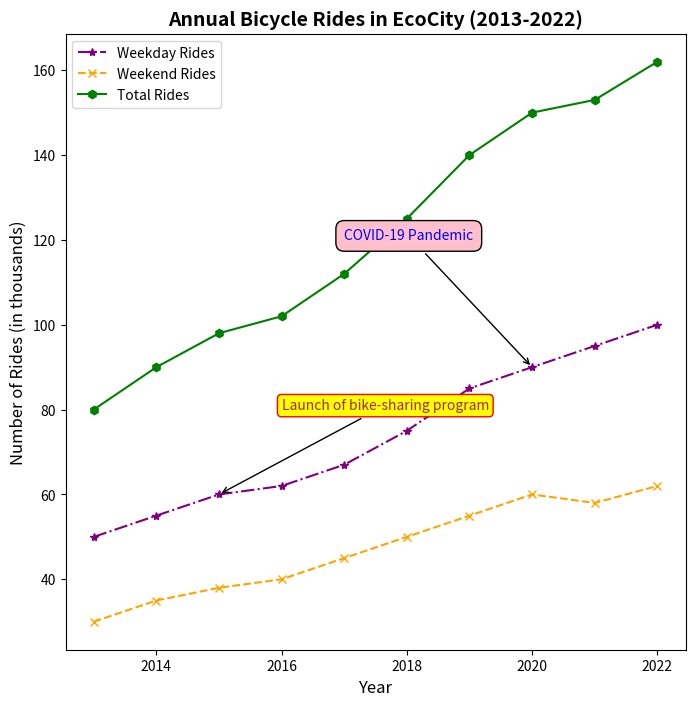

Write Python code to recreate this figure.
import numpy as np
import matplotlib.pyplot as plt

# Data
years = np.array([2013, 2014, 2015, 2016, 2017, 2018, 2019, 2020, 2021, 2022])
weekday_rides = np.array([50, 55, 60, 62, 67, 75, 85, 90, 95, 100])
weekend_rides = np.array([30, 35, 38, 40, 45, 50, 55, 60, 58, 62])
total_rides = weekday_rides + weekend_rides

# Initialize figure
fig, ax1 = plt.subplots(figsize=(8, 8))

# Plot
ax1.plot(years, weekday_rides, marker='*', linestyle='-.', color='purple', label='Weekday Rides')
ax1.plot(years, weekend_rides, marker='x', linestyle='--', color='orange', label='Weekend Rides')
ax1.plot(years, total_rides, marker='h', linestyle='-', color='green', label='Total Rides')

ax1.set_title('Annual Bicycle Rides in EcoCity (2013-2022)', fontsize=14, fontweight='bold')
ax1.set_xlabel('Year', fontsize=12)
ax1.set_ylabel('Number of Rides (in thousands)', fontsize=12)
ax1.legend(loc='best', fontsize=10)
ax1.grid(visible=False)

# Annotations
ax1.annotate('Launch of bike-sharing program', xy=(2015, 60), xytext=(2016, 80),
             bbox=dict(boxstyle='round,pad=0.3', edgecolor='red', facecolor='yellow'),
             arrowprops=dict(facecolor='grey', arrowstyle='->'),
             fontsize=10, color='brown')

ax1.annotate('COVID-19 Pandemic', xy=(2020, 90), xytext=(2017, 120),
             bbox=dict(boxstyle='round,pad=0.6', edgecolor='black', facecolor='pink'),
             arrowprops=dict(facecolor='purple', arrowstyle='->'),
             fontsize=10, color='blue')

# Display the plot
plt.show()
